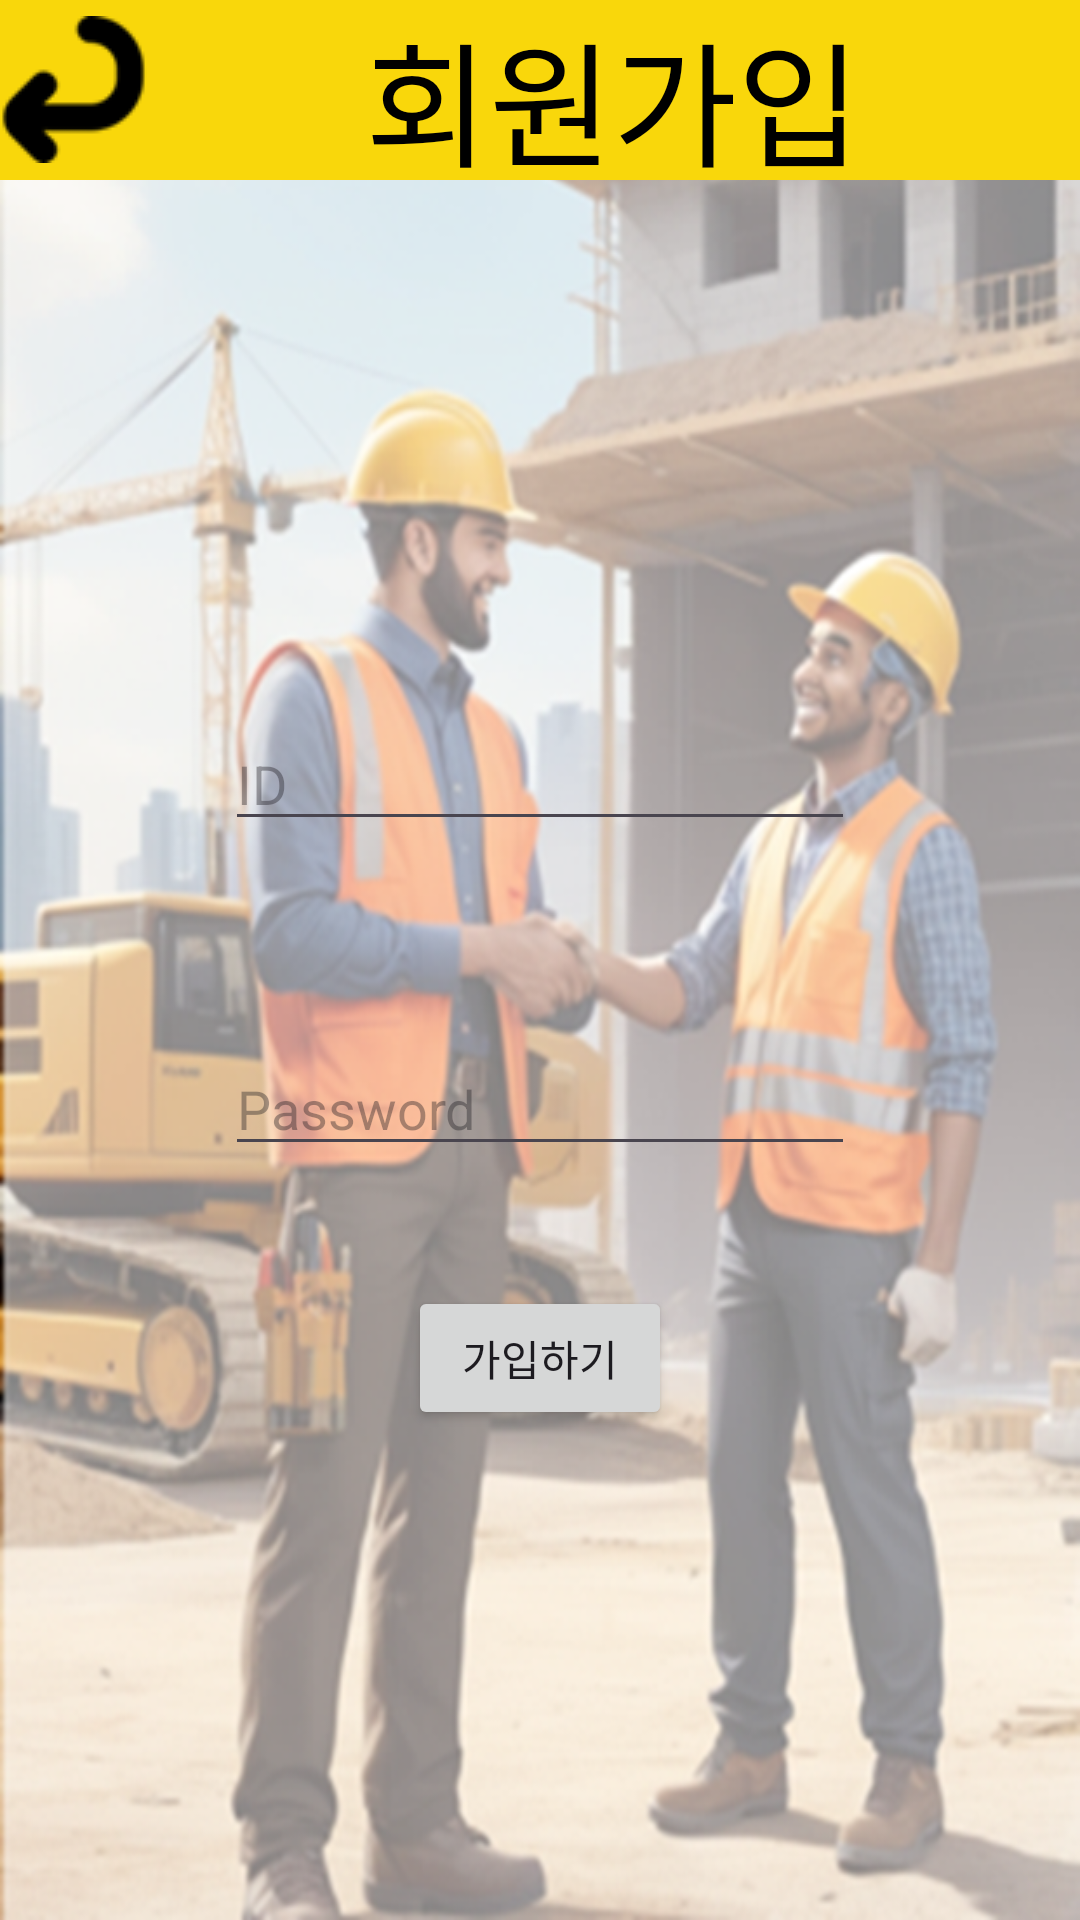

Layout XML and referenced resources for this Android screen:
<!-- AndroidManifest.xml: application theme Theme.Test -->
<!-- res/layout/activity_sign.xml -->
<?xml version="1.0" encoding="utf-8"?>
<androidx.constraintlayout.widget.ConstraintLayout xmlns:android="http://schemas.android.com/apk/res/android"
    android:layout_width="match_parent"
    android:layout_height="match_parent"
    android:background="@drawable/splash"
    xmlns:app="http://schemas.android.com/apk/res-auto"
    xmlns:tools="http://schemas.android.com/tools"
    tools:context=".SignupActivity">

    <LinearLayout
        android:layout_width="match_parent"
        android:layout_height="60sp"
        android:background="@color/header"
        android:orientation="horizontal"
        android:gravity="center"
        tools:ignore="MissingConstraints">
        <ImageButton
            android:id="@+id/back_button"
            android:layout_width="wrap_content"
            android:layout_height="wrap_content"
            android:layout_gravity="center"
            android:background="@drawable/back"
            >
        </ImageButton>
        <TextView
            android:layout_width="match_parent"
            android:layout_height="wrap_content"
            android:text="회원가입"
            android:textSize="45sp"
            android:textColor="@color/black"
            android:layout_gravity="center"
            android:gravity="center">
        </TextView>
    </LinearLayout>


    <EditText
        android:id="@+id/signupID"
        android:layout_width="wrap_content"
        android:layout_height="wrap_content"
        android:layout_marginTop="239dp"
        android:ems="10"
        android:inputType="textEmailAddress"
        android:hint="ID"
        app:layout_constraintEnd_toEndOf="parent"
        app:layout_constraintStart_toStartOf="parent"
        app:layout_constraintTop_toTopOf="parent" />

    <EditText
        android:id="@+id/signupPassword"
        android:layout_width="wrap_content"
        android:layout_height="wrap_content"
        android:layout_marginTop="67dp"
        android:ems="10"
        android:inputType="textPassword"
        android:hint="Password"
        app:layout_constraintEnd_toEndOf="parent"
        app:layout_constraintStart_toStartOf="parent"
        app:layout_constraintTop_toBottomOf="@+id/signupID" />

    <Button
        android:id="@+id/signup_okButton"
        android:layout_width="wrap_content"
        android:layout_height="wrap_content"
        android:layout_marginTop="40dp"
        android:text="가입하기"
        app:layout_constraintEnd_toEndOf="parent"
        app:layout_constraintStart_toStartOf="parent"
        app:layout_constraintTop_toBottomOf="@+id/signupPassword" />
</androidx.constraintlayout.widget.ConstraintLayout>
<!-- resources referenced by this layout -->
<resources>
  <color name="black">#FF000000</color>
  <color name="header">#F9D70B</color>
  <!-- drawable back: png bitmap (drawable, 1010 bytes) -->
  <!-- drawable splash: png bitmap (drawable, 575776 bytes) -->
  <style name="Theme.Test" parent="Base.Theme.Test" />
  <style name="Base.Theme.Test" parent="Theme.Material3.DayNight.NoActionBar">
          
          
      </style>
</resources>
